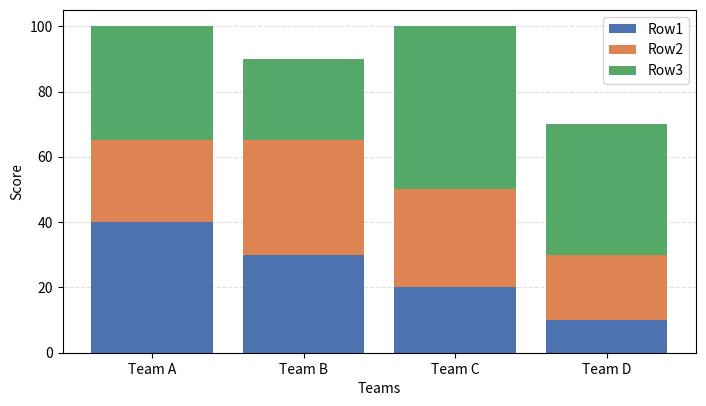

This figure's Python source:
#!/usr/bin/python3

import matplotlib.pyplot as plt
import numpy as np


def stacked_bar_chart1(
        columns_categories = ["Team A", "Team B", "Team C", "Team D"],
        stack_labels = ["Row1", "Row2", "Row3"],
        data = [
            [40, 30, 20, 10],   # Row1
            [25, 35, 30, 20],   # Row2
            [35, 25, 50, 40]    # Row3
        ],
        colors = ["#4C72B0", "#DD8452", "#55A868"],
        figsize=(7, 4),
        ylabel="Score",
        xlabel="Teams",
        axis_alpha=0.4,
        output_filepath="stacked_bar_chart1.png"
    ):
    data = np.array(data)

    n_stacks = len(stack_labels)
    x = np.arange(len(columns_categories))

    fig, ax = plt.subplots(figsize=figsize)

    bottom = np.zeros(len(columns_categories))

    # --- Plot stacked bars ---
    for i in range(n_stacks):
        ax.bar(
            x,
            data[i],
            bottom=bottom,
            label=stack_labels[i],
            color=colors[i % len(colors)]
        )
        bottom += data[i]

    # --- Axes & labels ---
    ax.set_xticks(x)
    ax.set_xticklabels(columns_categories)

    ax.set_xlabel(xlabel)
    ax.set_ylabel(ylabel)

    # --- Grid (leve) ---
    ax.set_axisbelow(True)
    ax.grid(axis="y", linestyle="--", alpha=axis_alpha)

    # --- Legend ---
    ax.legend()

    plt.tight_layout(pad=0.5)

    plt.savefig(
        output_filepath,
        bbox_inches="tight",
        pad_inches=0.1,
        dpi=600,
        transparent=True
    )


if __name__ == "__main__":
    stacked_bar_chart1()

